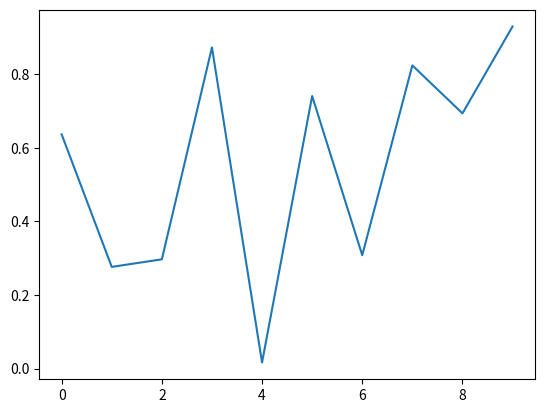

Reproduce this figure in Python.
# -*- coding: utf-8 -*-

import numpy as np
import matplotlib.pyplot as plt
import matplotlib.animation as animation

fig = plt.figure()
axes1 = fig.add_subplot(111)
line, = axes1.plot(np.random.rand(10))

#因为update的参数是调用函数data_gen,所以第一个默认参数不能是framenum
def update(data):
    line.set_ydata(data)
    return line,
# 每次生成10个随机数据
def data_gen():
    while True:
        yield np.random.rand(10)

ani = animation.FuncAnimation(fig, update, data_gen, interval=2*1000)
plt.show()